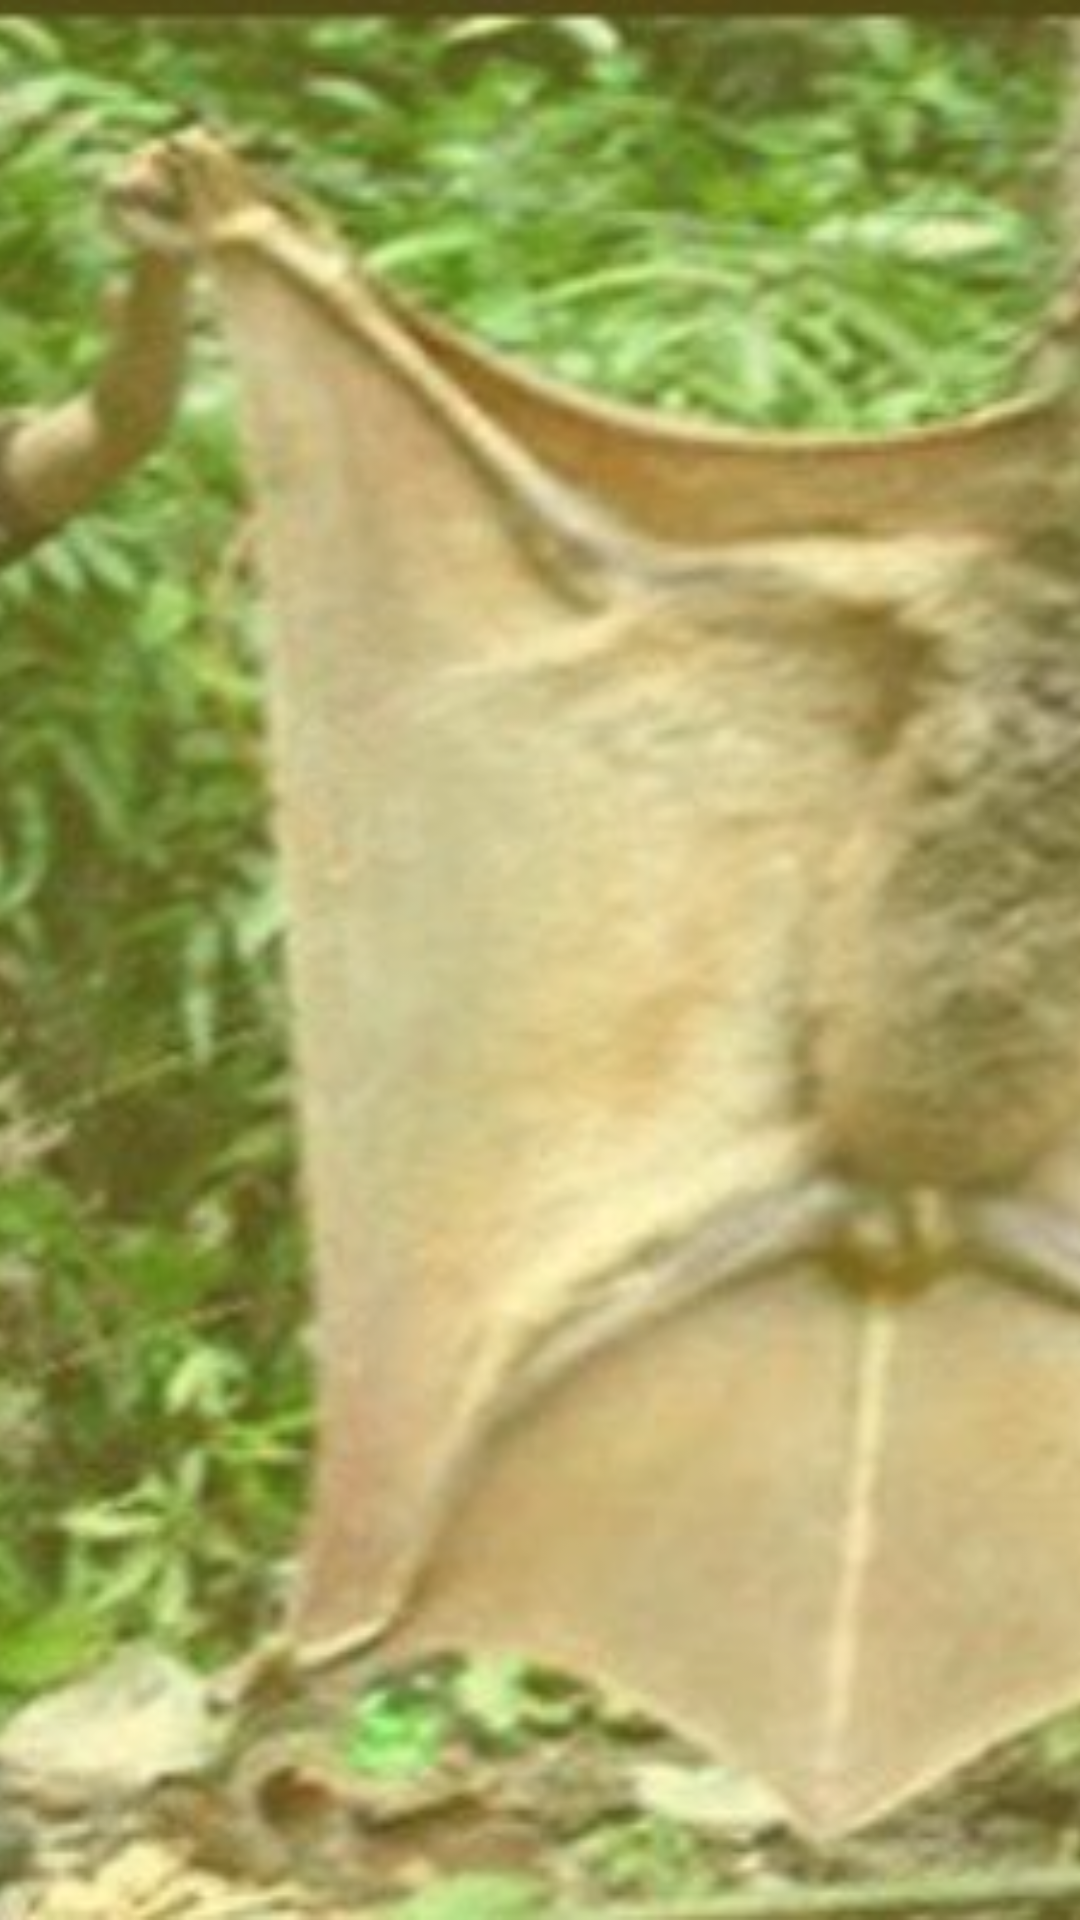

Layout XML and referenced resources for this Android screen:
<!-- AndroidManifest.xml: application theme AppTheme -->
<!-- res/layout/activity_main.xml -->
<?xml version="1.0" encoding="utf-8"?>
<RelativeLayout
    xmlns:android="http://schemas.android.com/apk/res/android"
    xmlns:tools="http://schemas.android.com/tools"
    android:id="@+id/activity_main"
    android:layout_width="match_parent"
    android:layout_height="match_parent"
    tools:context="com.oleg.hubal.registrationviewtransitions.MainActivity">

    <ImageView
        android:src="@drawable/a_exceptionally_large_bat_captured_in_jungle__230131"
        android:scaleType="centerCrop"
        android:layout_width="match_parent"
        android:layout_height="match_parent"/>

    <FrameLayout
        android:layout_width="match_parent"
        android:background="@color/colorAccentTrans"
        android:layout_height="match_parent"/>

    <FrameLayout
        android:id="@+id/fragment_container"
        android:layout_width="match_parent"
        android:layout_height="match_parent"/>

</RelativeLayout>
<!-- resources referenced by this layout -->
<resources>
  <color name="colorAccentTrans">#50ffe940</color>
  <!-- drawable a_exceptionally_large_bat_captured_in_jungle__230131: jpg bitmap (drawable, 57780 bytes) -->
  <style name="AppTheme" parent="Theme.AppCompat.Light.DarkActionBar">
          
          <item name="colorPrimary">@color/colorPrimary</item>
          <item name="colorPrimaryDark">@color/colorPrimaryDark</item>
          <item name="colorAccent">@color/colorAccent</item>
          <item name="android:windowContentTransitions">true</item>
          <item name="colorControlHighlight">@color/colorAccentTrans</item>
      </style>
  <color name="colorPrimary">#3F51B5</color>
  <color name="colorPrimaryDark">#303F9F</color>
  <color name="colorAccent">#FF4081</color>
</resources>
